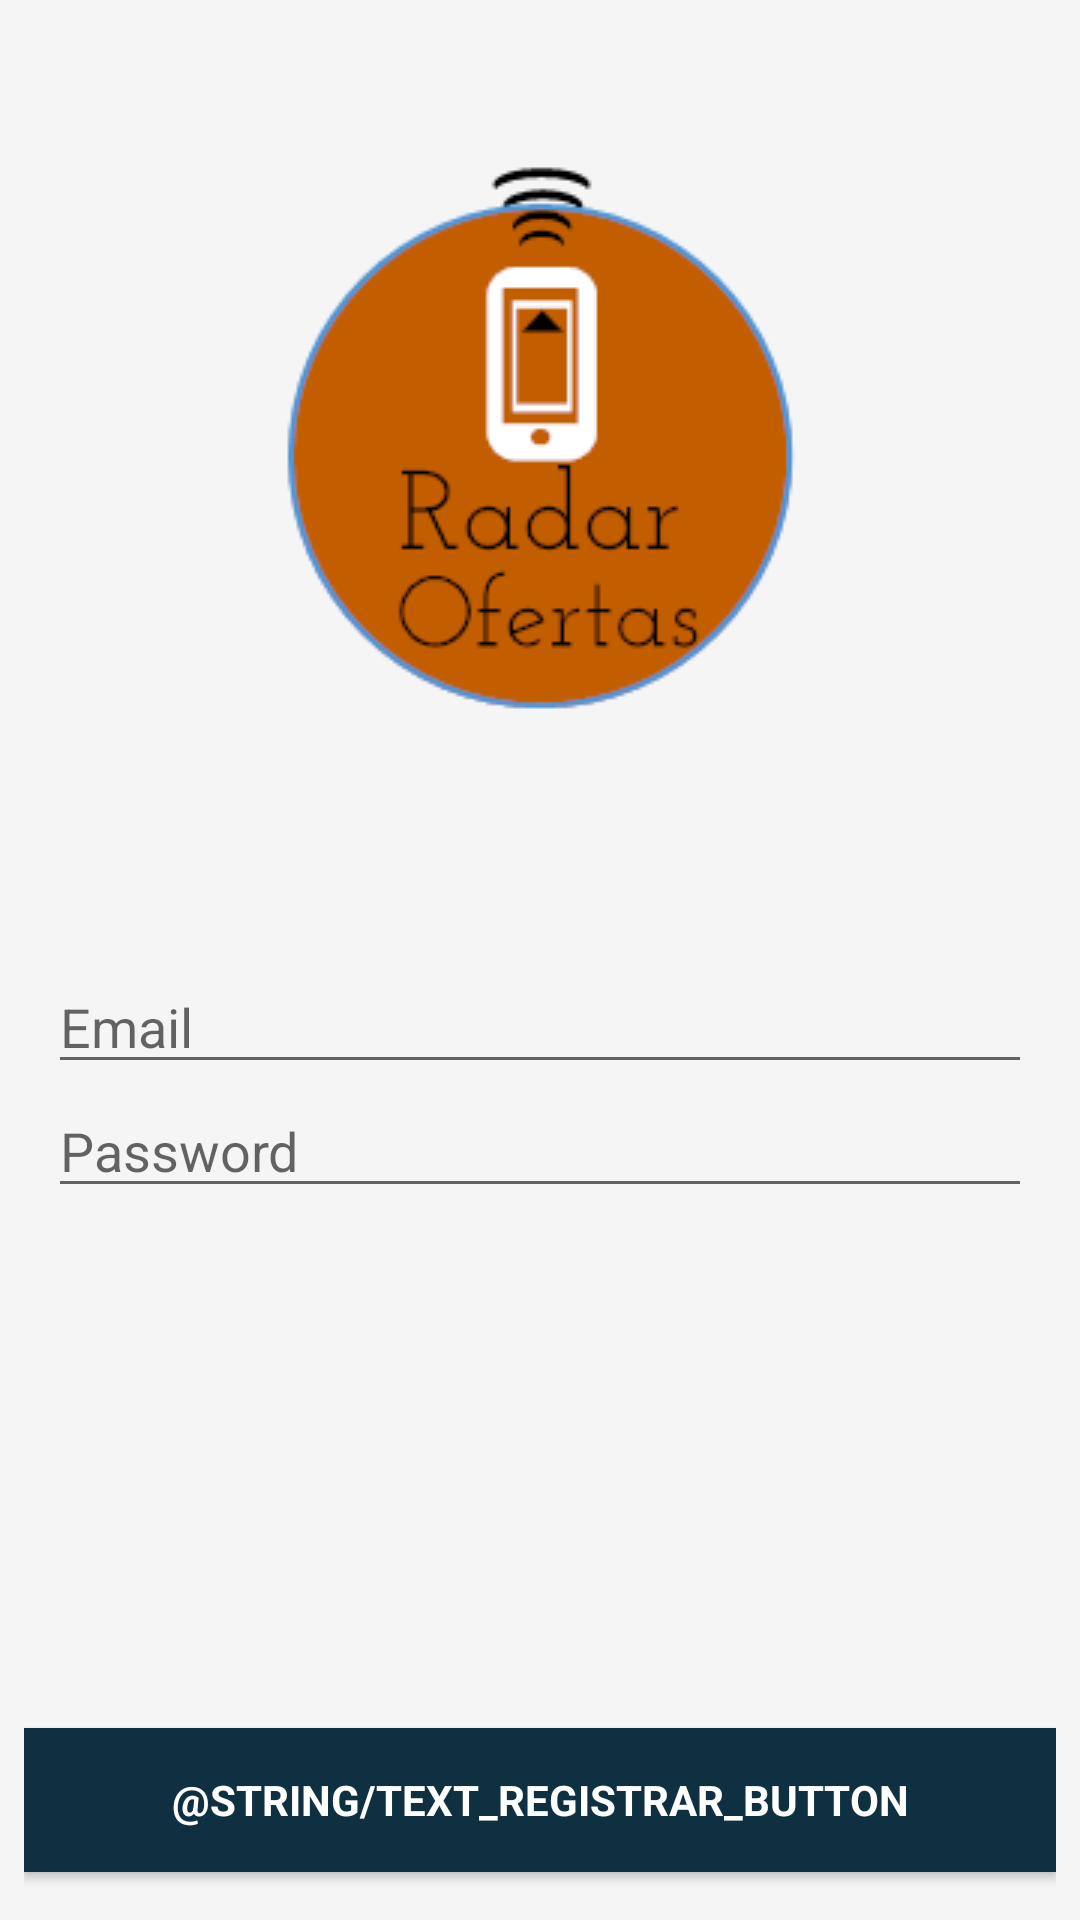

Android layout source for this screen:
<!-- AndroidManifest.xml: application theme AppTheme -->
<!-- res/layout/activity_cadastro_usuarios.xml -->
<?xml version="1.0" encoding="utf-8"?>
<LinearLayout xmlns:android="http://schemas.android.com/apk/res/android"
    xmlns:app="http://schemas.android.com/apk/res-auto"
    xmlns:tools="http://schemas.android.com/tools"
    android:layout_width="match_parent"
    android:layout_height="match_parent"
    android:background="#f5f5f5"
    android:gravity="center_horizontal"
    android:orientation="vertical"
    android:paddingLeft="@dimen/activity_horizontal_margin"
    android:paddingTop="@dimen/activity_vertical_margin"
    android:paddingRight="@dimen/activity_horizontal_margin"
    android:paddingBottom="@dimen/activity_vertical_margin"
    tools:context=".CadastroUsuarioActivity">

    <ScrollView
        android:id="@+id/login_form"
        android:layout_width="match_parent"
        android:layout_height="wrap_content"
        android:paddingLeft="8dp"
        android:paddingTop="@dimen/activity_vertical_margin"
        android:paddingRight="8dp"
        android:paddingBottom="@dimen/activity_vertical_margin">

        <LinearLayout
            android:id="@+id/email_login_form"
            android:layout_width="match_parent"
            android:layout_height="wrap_content"
            android:layout_gravity="top"
            android:orientation="vertical">

            <ImageView
                android:id="@+id/logo_image"
                android:layout_width="wrap_content"
                android:layout_height="wrap_content"
                android:layout_gravity="center"
                android:layout_marginTop="30dp"
                android:contentDescription="@string/TODO"
                android:src="@drawable/logo" />

            <TextView
                android:id="@+id/login_error"
                android:layout_width="match_parent"
                android:layout_height="wrap_content"
                android:layout_gravity="top"
                android:layout_marginTop="5dp"
                android:text="@string/no_text"
                android:textColor="@color/colorAccent" />

            <EditText
                android:id="@+id/emailEditText"
                android:layout_width="match_parent"
                android:layout_height="wrap_content"
                android:hint="@string/prompt_email"
                android:inputType="textEmailAddress"
                android:maxLines="1"
                android:singleLine="true"
                android:layout_marginTop="50dp"/>


            <EditText
                android:id="@+id/passwordEditText"
                android:layout_width="match_parent"
                android:layout_height="wrap_content"
                android:hint="@string/prompt_password"
                android:imeActionLabel="@string/action_sign_in_short"
                android:imeOptions="actionUnspecified"
                android:inputType="textPassword"
                android:maxLines="1"
                android:singleLine="true"
                tools:targetApi="o" />



        </LinearLayout>
    </ScrollView>

    <LinearLayout
        android:id="@+id/email_login_form_button"
        android:layout_width="match_parent"
        android:layout_height="match_parent"
        android:gravity="bottom"
        android:orientation="vertical">
            <Button
                android:id="@+id/registrar_button"
                style="?android:textAppearanceSmall"
                android:layout_width="match_parent"
                android:layout_height="wrap_content"
                android:layout_gravity="bottom"
                android:layout_marginBottom="8dp"
                android:background="#0e3040"
                android:text="@string/text_registrar_button"
                android:textColor="#ffffff"
                android:textStyle="bold" />
    </LinearLayout>



</LinearLayout>
<!-- resources referenced by this layout -->
<resources>
  <color name="colorAccent">#b71c1c</color>
  <dimen name="activity_horizontal_margin">8dp</dimen>
  <dimen name="activity_vertical_margin">8dp</dimen>
  <!-- drawable logo: png bitmap (drawable, 7740 bytes) -->
  <string name="TODO">TODO</string>
  <string name="action_sign_in_short">Sign in</string>
  <string name="no_text"> </string>
  <string name="prompt_email">Email</string>
  <string name="prompt_password">Password</string>
  <style name="AppTheme" parent="Theme.AppCompat.Light.DarkActionBar">
  
          
          <item name="colorPrimary">@color/colorPrimary</item>
          <item name="colorPrimaryDark">@color/colorPrimaryDark</item>
          <item name="colorAccent">@color/colorAccent</item>
      </style>
  <color name="colorPrimary">#0e3040</color>
  <color name="colorPrimaryDark">#00071a</color>
</resources>
